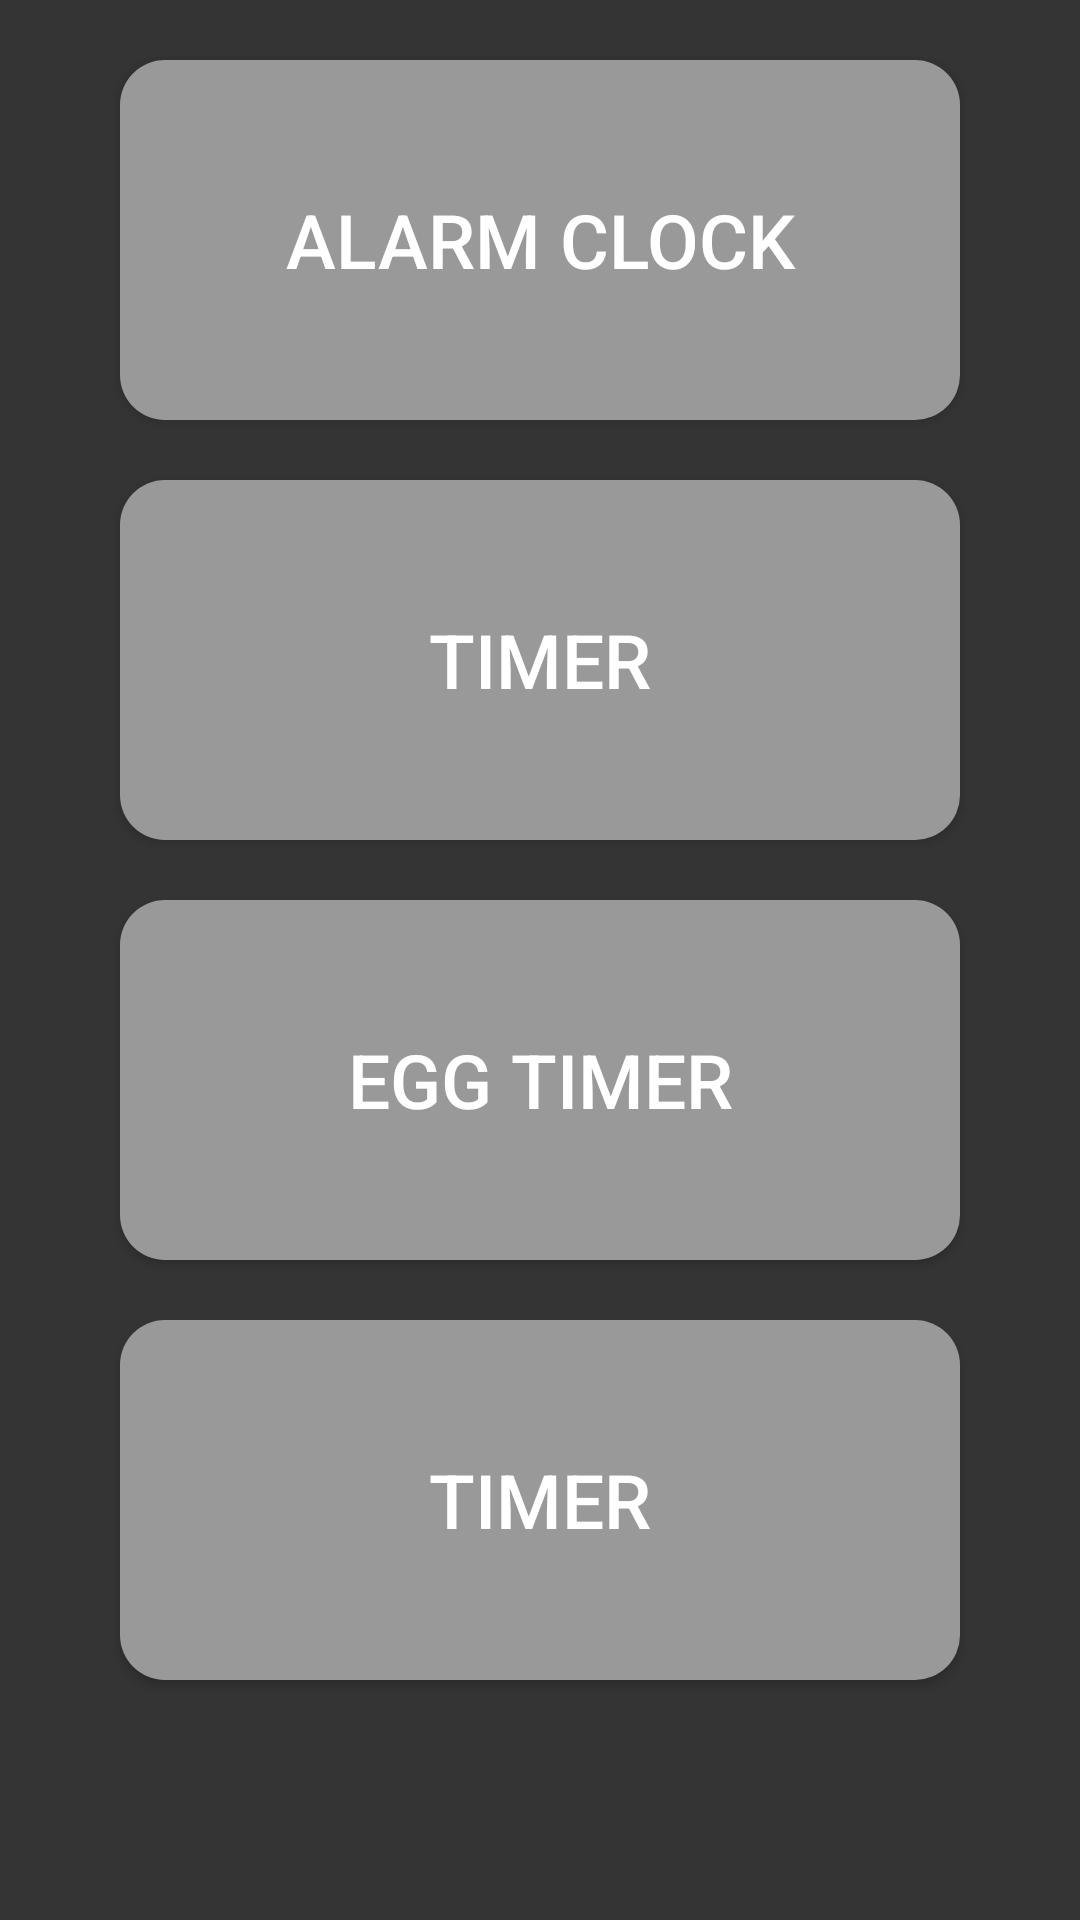

Android layout source for this screen:
<!-- AndroidManifest.xml: application theme AppTheme -->
<!-- res/layout/activity_main.xml -->
<?xml version="1.0" encoding="utf-8"?>
<androidx.constraintlayout.widget.ConstraintLayout xmlns:android="http://schemas.android.com/apk/res/android"
    xmlns:app="http://schemas.android.com/apk/res-auto"
    xmlns:tools="http://schemas.android.com/tools"
    android:layout_width="match_parent"
    android:layout_height="match_parent"
    android:background="#343434"
    tools:context=".MainActivity">

    <Button
        android:id="@+id/alarmClockButton"
        android:layout_width="match_parent"
        android:layout_height="120dp"
        android:layout_marginTop="20dp"
        android:layout_marginHorizontal="40dp"
        android:background="@drawable/main_activity_button"
        android:text="Alarm Clock"
        android:textSize="25sp"
        android:textColor="#ffffff"
        android:onClick="startAlarmActivity"
        app:layout_constraintEnd_toEndOf="parent"
        app:layout_constraintStart_toStartOf="parent"
        app:layout_constraintTop_toTopOf="parent" />

    <Button
        android:id="@+id/timerButton"
        android:layout_width="match_parent"
        android:layout_height="120dp"
        android:layout_marginHorizontal="40dp"
        android:background="@drawable/main_activity_button"
        android:text="Timer"
        android:textColor="#ffffff"
        android:textSize="25sp"
        android:layout_marginTop="20dp"
        android:onClick="startTimerActivity"
        app:layout_constraintEnd_toEndOf="parent"
        app:layout_constraintHorizontal_bias="0.5"
        app:layout_constraintStart_toStartOf="parent"
        app:layout_constraintTop_toBottomOf="@id/alarmClockButton" />

    <Button
        android:id="@+id/eggTimerButton"
        android:layout_width="match_parent"
        android:layout_height="120dp"
        android:layout_marginHorizontal="40dp"
        android:background="@drawable/main_activity_button"
        android:text="Egg Timer"
        android:textColor="#ffffff"
        android:textSize="25sp"
        android:layout_marginTop="20dp"
        android:onClick="startEggTimerActivity"
        app:layout_constraintEnd_toEndOf="parent"
        app:layout_constraintHorizontal_bias="0.5"
        app:layout_constraintStart_toStartOf="parent"
        app:layout_constraintTop_toBottomOf="@id/timerButton" />

    <Button
        android:id="@+id/worldClockButton"
        android:layout_width="match_parent"
        android:layout_height="120dp"
        android:layout_marginHorizontal="40dp"
        android:background="@drawable/main_activity_button"
        android:text="Timer"
        android:textColor="#ffffff"
        android:textSize="25sp"
        android:layout_marginTop="20dp"
        android:onClick="startWorldClockActivity"
        app:layout_constraintEnd_toEndOf="parent"
        app:layout_constraintHorizontal_bias="0.5"
        app:layout_constraintStart_toStartOf="parent"
        app:layout_constraintTop_toBottomOf="@id/eggTimerButton" />


</androidx.constraintlayout.widget.ConstraintLayout>
<!-- resources referenced by this layout -->
<resources>
  <!-- drawable main_activity_button (drawable) -->
  <?xml version="1.0" encoding="utf-8"?>
  <selector xmlns:android="http://schemas.android.com/apk/res/android">
  
      <item android:state_pressed="true">
  
          <shape android:shape="rectangle" >
              <stroke android:color="#4B0000" android:width="2dp" />
              <gradient android:angle="-90" android:startColor="#999999" android:endColor="#6b6b6b" />
              <corners android:radius="15dp"></corners>
          </shape>
  
      </item>
  
      <item>
          <shape android:shape="rectangle" >
              <solid android:color="#999999"></solid>
              <corners android:radius="15dp"></corners>
          </shape>
      </item>
  
  
  </selector>
  <style name="AppTheme" parent="Theme.AppCompat.Light.DarkActionBar">
          
          <item name="colorPrimary">@color/colorPrimary</item>
          <item name="colorPrimaryDark">@color/colorPrimaryDark</item>
          <item name="colorAccent">@color/colorAccent</item>
      </style>
  <color name="colorPrimary">#3C3C3C</color>
  <color name="colorPrimaryDark">#3700B3</color>
  <color name="colorAccent">#03DAC5</color>
</resources>
